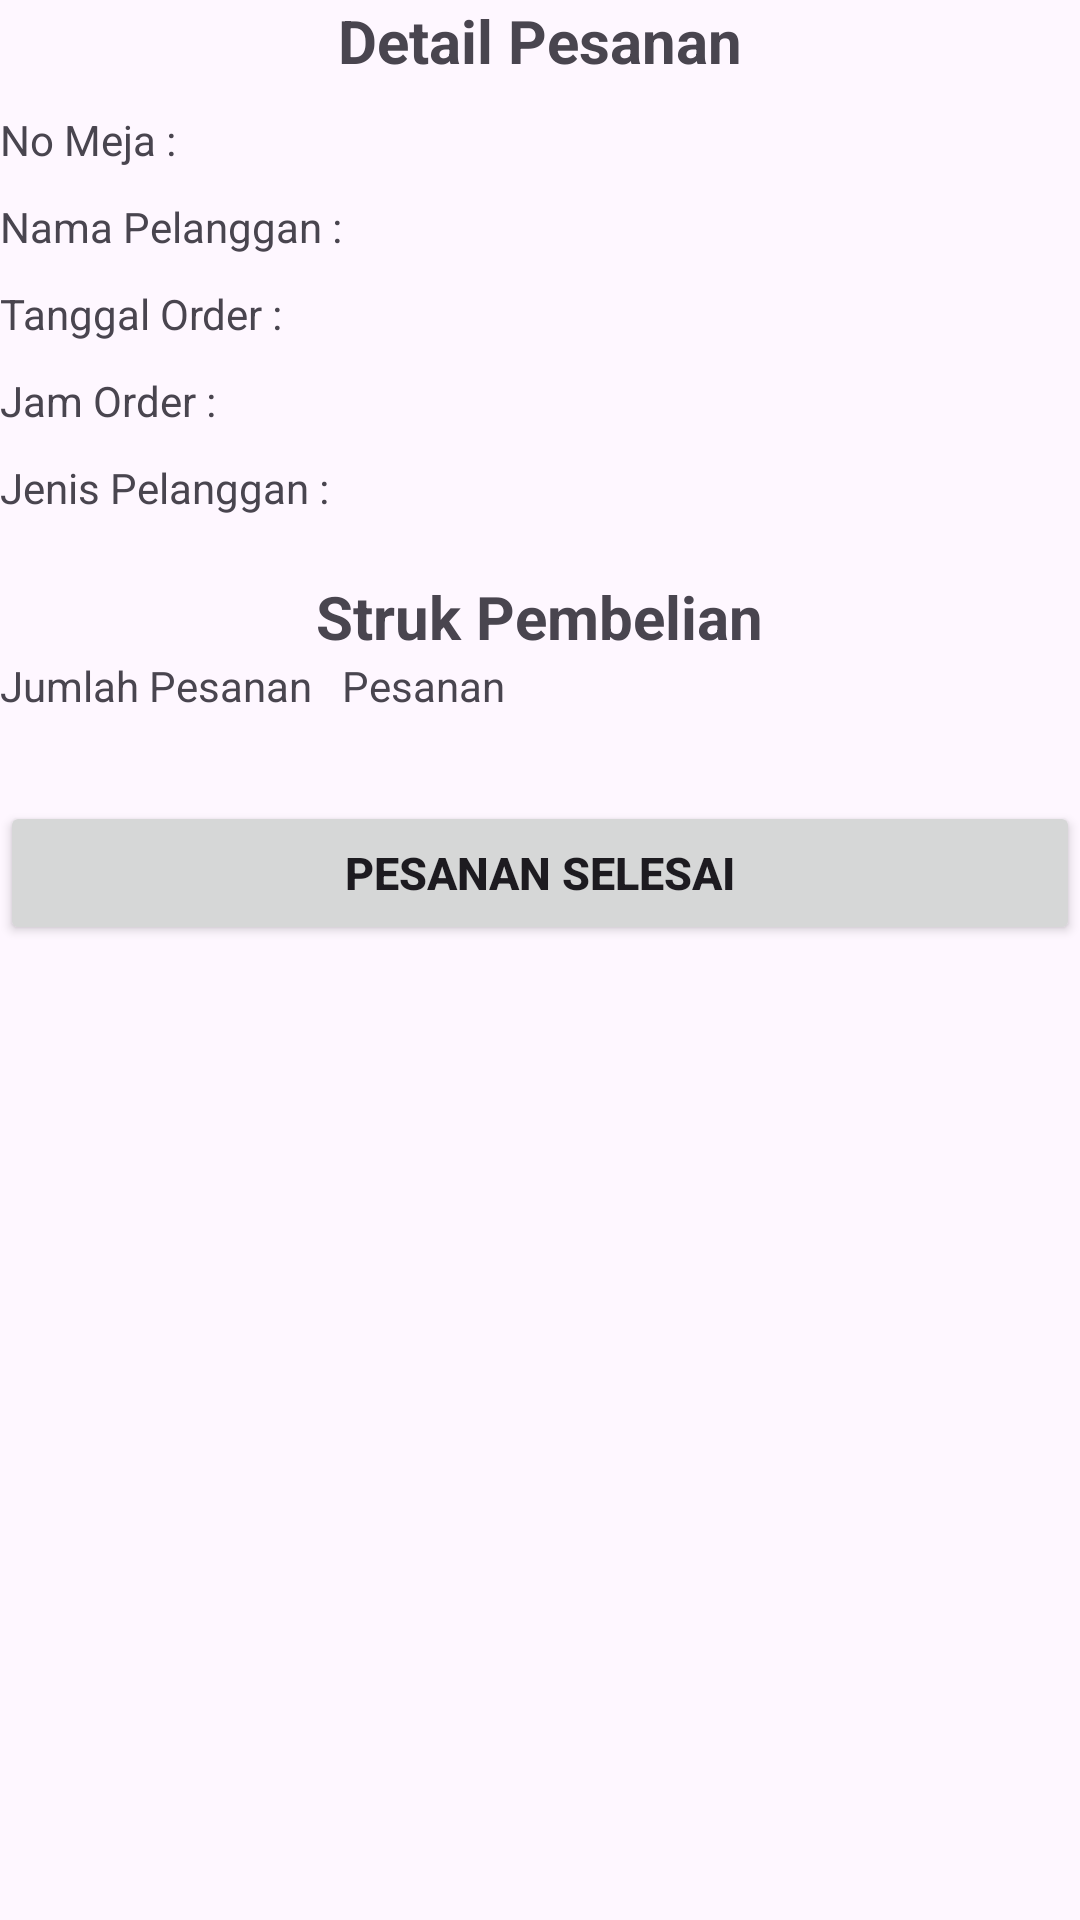

Reconstruct the res/layout file that produces this screen, plus the resources it refers to.
<!-- AndroidManifest.xml: application theme Theme.MobileMI2AKotlin -->
<!-- res/layout/activity_hasil_minuman.xml -->
<?xml version="1.0" encoding="utf-8"?>
<ScrollView xmlns:android="http://schemas.android.com/apk/res/android"
    xmlns:app="http://schemas.android.com/apk/res-auto"
    xmlns:tools="http://schemas.android.com/tools"
    android:id="@+id/main"
    android:layout_margin="10dp"
    android:layout_width="match_parent"
    android:layout_height="match_parent"
    tools:context=".intent.HasilMinumanActivity">

    <LinearLayout
        android:layout_width="match_parent"
        android:layout_height="match_parent"
        android:orientation="vertical"
        >

        <TextView
            android:layout_width="wrap_content"
            android:layout_height="wrap_content"
            android:text="Detail Pesanan"
            android:textStyle="bold"
            android:textSize="20dp"
            android:layout_gravity="center"
            />

        <TableLayout
            android:layout_width="match_parent"
            android:layout_height="wrap_content"
            android:stretchColumns="1"
            >

            <TableRow
                android:layout_marginTop="10dp"
                >

                <TextView
                    android:layout_width="match_parent"
                    android:layout_height="wrap_content"
                    android:text="No Meja :"
                    />

                <TextView
                    android:layout_width="match_parent"
                    android:layout_height="wrap_content"
                    android:id="@+id/tvMeja"
                    />

            </TableRow>

            <TableRow
                android:layout_marginTop="10dp"
                >

                <TextView
                    android:layout_width="match_parent"
                    android:layout_height="wrap_content"
                    android:text="Nama Pelanggan :"
                    android:layout_marginEnd="10dp"
                    />

                <TextView
                    android:layout_width="match_parent"
                    android:layout_height="wrap_content"
                    android:id="@+id/tvNama"
                    />

            </TableRow>

            <TableRow
                android:layout_marginTop="10dp"
                >

                <TextView
                    android:layout_width="match_parent"
                    android:layout_height="wrap_content"
                    android:text="Tanggal Order :"
                    />

                <TextView
                    android:layout_width="match_parent"
                    android:layout_height="wrap_content"
                    android:id="@+id/tvTgl"
                    />

            </TableRow>

            <TableRow
                android:layout_marginTop="10dp"
                >

                <TextView
                    android:layout_width="match_parent"
                    android:layout_height="wrap_content"
                    android:text="Jam Order :"
                    />

                <TextView
                    android:layout_width="match_parent"
                    android:layout_height="wrap_content"
                    android:id="@+id/tvJam"
                    />

            </TableRow>

            <TableRow
                android:layout_marginTop="10dp"
                >

                <TextView
                    android:layout_width="match_parent"
                    android:layout_height="wrap_content"
                    android:text="Jenis Pelanggan :"
                    />

                <TextView
                    android:layout_width="match_parent"
                    android:layout_height="wrap_content"
                    android:id="@+id/tvPelanggan"
                    />

            </TableRow>

        </TableLayout>

        <TextView
            android:layout_width="wrap_content"
            android:layout_height="wrap_content"
            android:text="Struk Pembelian"
            android:textStyle="bold"
            android:textSize="20sp"
            android:layout_gravity="center"
            android:layout_marginTop="20dp"
            />

        <TableLayout
            android:layout_width="match_parent"
            android:layout_height="match_parent"
            android:stretchColumns="1"
            android:id="@+id/tableBeli"
            >

            <TableRow>

                <TextView
                    android:layout_width="match_parent"
                    android:layout_height="wrap_content"
                    android:text="Jumlah Pesanan"
                    android:layout_marginEnd="10dp"
                    />

                <TextView
                    android:layout_width="match_parent"
                    android:layout_height="wrap_content"
                    android:text="Pesanan"
                    />

            </TableRow>

        </TableLayout>

        <TextView
            android:layout_width="wrap_content"
            android:layout_height="wrap_content"
            android:id="@+id/tvTotal"
            android:layout_marginTop="10dp"
            />

        <Button
            android:layout_width="match_parent"
            android:layout_height="wrap_content"
            android:text="Pesanan Selesai"
            android:textStyle="bold"
            android:textSize="15sp"
            android:id="@+id/btnKembali"
            />

    </LinearLayout>

</ScrollView>
<!-- resources referenced by this layout -->
<resources>
  <style name="Theme.MobileMI2AKotlin" parent="Base.Theme.MobileMI2AKotlin" />
  <style name="Base.Theme.MobileMI2AKotlin" parent="Theme.Material3.DayNight.NoActionBar">
          
          
      </style>
</resources>
